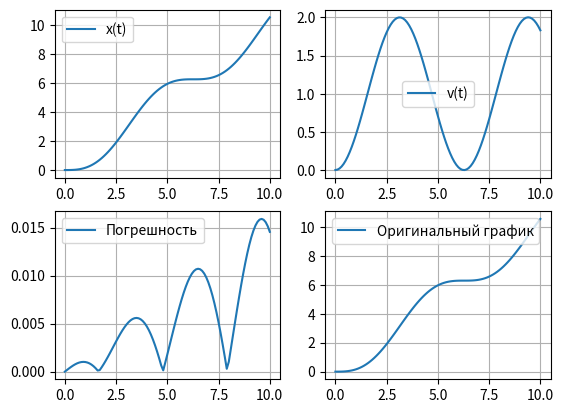

The script that saved this image:
import numpy as np
from matplotlib import pyplot as plt

""" Решение дифференциальных уравнений: Метода Рунге-Кутты 2-го порядка 
=============== Список литературы ===============
1. https://ru.wikipedia.org/wiki/Метод_Рунге_—_Кутты
2. https://docs.yandex.ru/docs/view?url=ya-disk-public%3A%2F%2FElnF7HEgAl4z%2FmMITO%2BeDH%2FMcPblSzaO9pX5T%2FQ4vMGj6%2F
[redacted]
[redacted]
%20Выч.Мат.%20(noЭО%2C%20OCR%2C%20это%20Численные%20Методы%20ч1%2C2%2C3%20под%20одной%20обложкой).pdf
--> глава 8, страница 172, 185
=============== Начальные условия ===============
              x'' + x = t; x(0) = 0
"""


def f(x, v, t):
    """
        Уравнение разложили на систему
        x` = v
        v` = t - x
    """
    dx_dt = v
    dv_dt = t - x
    return dx_dt, dv_dt


def runge_method(f, conditions, step, step_quantity):
    """
    =============== входные данные ===============
    f             - функция, описывающая уравнение
    conditions    - начальные условия
    step          - шаг
    step_quantity - кол-во шагов

    =============== выходные данные ===============
    x_values      - значения x на каждом шаге
    v_values      - значения производной x на каждом шаге
    """
    x_values = np.zeros(step_quantity + 1)
    v_values = np.zeros(step_quantity + 1)

    x_values[0], v_values[0] = conditions

    for i in range(step_quantity):
        x = x_values[i]
        v = v_values[i]
        t = i * step

        k1x, k1v = f(x, v, t)
        k2x, k2v = f(x + step * k1x, v + step * k1v, t + step)

        x_values[i+1] = x + 0.5 * step * (k1x + k2x)
        v_values[i+1] = v + 0.5 * step * (k1v + k2v)

    return x_values, v_values


def analytic_solution(t):
    return t - np.sin(t)


def main():
    condition = [0, 0]
    step = 0.1
    step_quantity = 100

    x_values, v_values = runge_method(f, condition, step, step_quantity)
    t_values = np.linspace(0, step * step_quantity, step_quantity + 1)
    analytic_values = analytic_solution(t_values)
    error_values = np.abs(x_values - analytic_values)

    # plt.plot(t_values, x_values, label="x(t)")
    # plt.plot(t_values, v_values, label="v(t)")
    # plt.plot(t_values, error_values, label="Погрешность")
    # plt.plot(t_values, analytic_values, label="Оригинальный график")
    # plt.legend()
    # plt.grid()
    # plt.show()

    plt.subplot(2, 2, 1)
    plt.plot(t_values, x_values, label="x(t)")
    plt.legend()
    plt.grid()

    plt.subplot(2, 2, 2)
    plt.plot(t_values, v_values, label="v(t)")
    plt.legend()
    plt.grid()

    plt.subplot(2, 2, 3)
    plt.plot(t_values, error_values, label="Погрешность")
    plt.legend()
    plt.grid()

    plt.subplot(2, 2, 4)
    plt.plot(t_values, analytic_values, label="Оригинальный график")
    plt.legend()
    plt.grid()

    plt.show()


if __name__ == "__main__":
    main()
